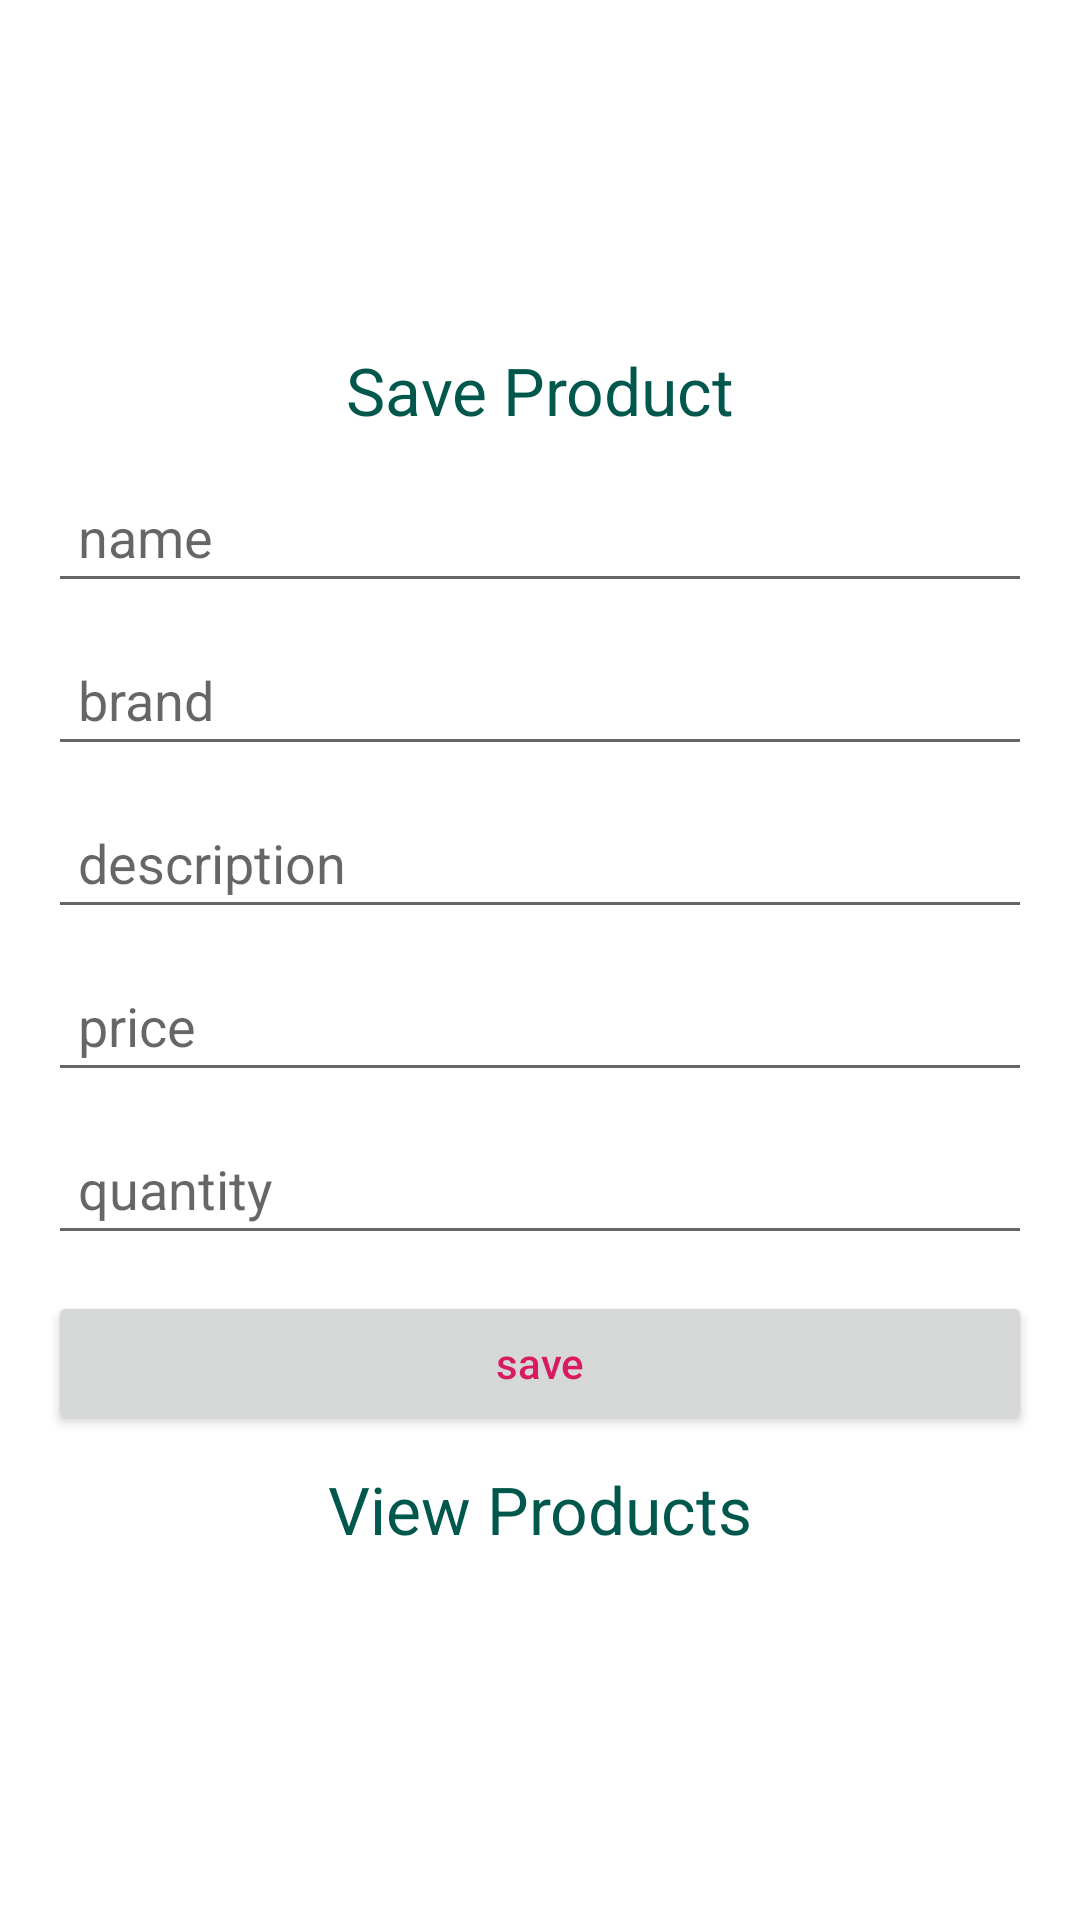

The Android layout XML behind this screen, and the referenced resources:
<!-- AndroidManifest.xml: application theme Theme.MaterialComponents.Light.NoActionBar -->
<!-- res/layout/activity_dump.xml -->
<?xml version="1.0" encoding="utf-8"?>
<RelativeLayout xmlns:android="http://schemas.android.com/apk/res/android"
    xmlns:app="http://schemas.android.com/apk/res-auto"
    xmlns:tools="http://schemas.android.com/tools"
    android:layout_width="match_parent"
    android:layout_height="match_parent"
    tools:context=".MainActivity">


    <LinearLayout
        android:layout_width="match_parent"
        android:layout_height="wrap_content"
        android:layout_centerVertical="true"
        android:orientation="vertical"
        android:padding="16dp">

        <TextView
            android:layout_width="match_parent"
            android:layout_height="wrap_content"
            android:layout_marginBottom="7dp"
            android:text="Save Product"
            android:textAlignment="center"
            android:textAppearance="@style/Base.TextAppearance.AppCompat.Large"
            android:textColor="@color/colorPrimaryDark" />

        <EditText
            android:id="@+id/edittext_name"
            android:layout_width="match_parent"
            android:layout_height="wrap_content"
            android:layout_marginBottom="5dp"
            android:layout_marginTop="5dp"
            android:hint="name"
            android:padding="10dp" />

        <EditText
            android:id="@+id/edittext_brand"
            android:layout_width="match_parent"
            android:layout_height="wrap_content"
            android:layout_marginBottom="5dp"
            android:layout_marginTop="5dp"
            android:hint="brand"
            android:padding="10dp" />


        <EditText
            android:id="@+id/edittext_desc"
            android:layout_width="match_parent"
            android:layout_height="wrap_content"
            android:layout_marginBottom="5dp"
            android:layout_marginTop="5dp"
            android:hint="description"
            android:padding="10dp" />

        <EditText
            android:id="@+id/edittext_price"
            android:layout_width="match_parent"
            android:layout_height="wrap_content"
            android:layout_marginBottom="5dp"
            android:layout_marginTop="5dp"
            android:digits="0123456789."
            android:hint="price"
            android:inputType="numberDecimal"
            android:padding="10dp" />

        <EditText
            android:id="@+id/edittext_qty"
            android:layout_width="match_parent"
            android:layout_height="wrap_content"
            android:layout_marginBottom="5dp"
            android:layout_marginTop="5dp"
            android:digits="0123456789"
            android:hint="quantity"
            android:inputType="numberDecimal"
            android:padding="10dp" />

        <Button
            android:id="@+id/button_save"
            android:layout_width="match_parent"
            android:layout_height="wrap_content"
            android:layout_marginTop="7dp"
            android:text="save"
            android:textAllCaps="false"
            android:textColor="@color/colorAccent" />

        <TextView
            android:id="@+id/textview_view_products"
            android:layout_width="match_parent"
            android:layout_height="wrap_content"
            android:layout_marginBottom="7dp"
            android:layout_marginTop="10dp"
            android:text="View Products"
            android:textAlignment="center"
            android:textAppearance="@style/Base.TextAppearance.AppCompat.Large"
            android:textColor="@color/colorPrimaryDark" />


    </LinearLayout>


</RelativeLayout>
<!-- resources referenced by this layout -->
<resources>
  <color name="colorAccent">#D81B60</color>
  <color name="colorPrimaryDark">#00574B</color>
</resources>
